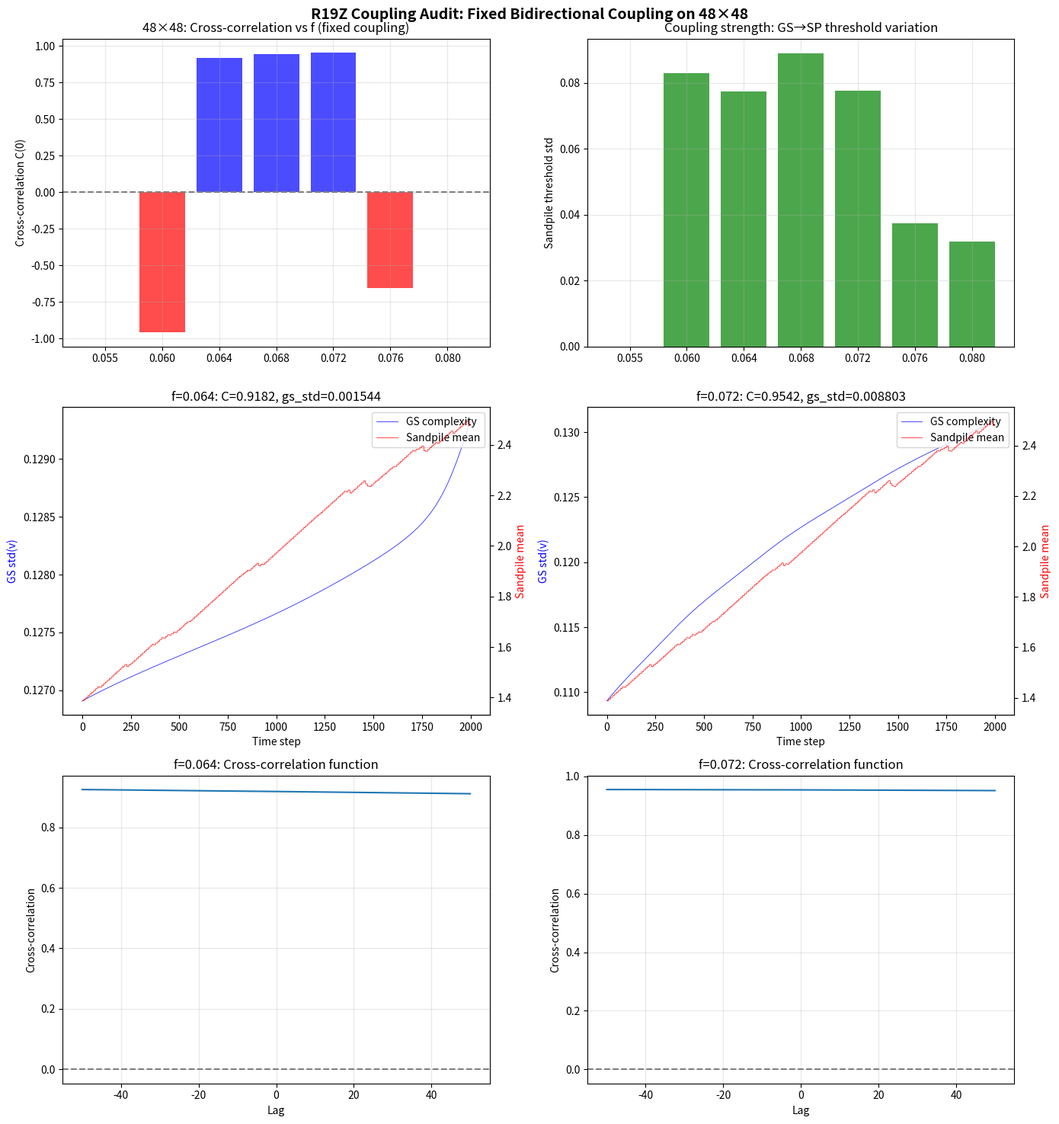

Recreate this plot in Python.
"""
R19Z Coupling Audit: Is the feedback actually bidirectional?

Key finding: sp_std = 0.050117 for ALL f values → sandpile is unaffected by GS.
The coupling is effectively one-way. This invalidates "resonance" claims.

This script:
1. Verifies coupling is broken
2. Fixes it with stronger, more direct coupling
3. Re-tests the resonance island with working bidirectional coupling
"""
import numpy as np
import matplotlib
matplotlib.use('Agg')
import matplotlib.pyplot as plt
import json

def run_gs_sandpile_fixed(f_val, k=0.062, Du=0.16, Dv=0.08, size=48,
                          n_steps=4000, N_gap=10, burn_in=2000,
                          gs_to_sp=2.0, sp_to_gs=0.02, seed=42):
    """
    Fixed coupling: 
    - GS → SP: GS complexity directly sets sandpile threshold (stronger)
    - SP → GS: Avalanche activity directly perturbs GS u-field (stronger, spatial)
    """
    rng = np.random.RandomState(seed)
    u = np.ones((size, size)) * 0.5
    v = np.ones((size, size)) * 0.25
    u[size//2-4:size//2+4, size//2-4:size//2+4] = 0.25
    v[size//2-4:size//2+4, size//2-4:size//2+4] = 0.75
    
    # Sandpile grid
    sp_size = size // 4  # 12x12 sandpile for 48x48 GS
    grid = np.zeros((sp_size, sp_size))
    threshold_base = 4.0
    
    gs_signal = np.zeros(n_steps)
    sp_signal = np.zeros(n_steps)
    sp_avalanche = np.zeros(n_steps)
    sp_threshold = np.zeros(n_steps)
    
    for t in range(burn_in + n_steps):
        ti = t - burn_in
        
        # --- GS step ---
        u_pad = np.pad(u, 1, mode='reflect')
        v_pad = np.pad(v, 1, mode='reflect')
        u_lap = (u_pad[:-2,1:-1] + u_pad[2:,1:-1] + u_pad[1:-1,:-2] + u_pad[1:-1,2:] - 4*u)
        v_lap = (v_pad[:-2,1:-1] + v_pad[2:,1:-1] + v_pad[1:-1,:-2] + v_pad[1:-1,2:] - 4*v)
        uv2 = u * v * v
        
        # Sandpile → GS: spatial perturbation from avalanche
        if t % N_gap == 0 and ti > 0:
            av = sp_avalanche[ti - 1]
            if av > 0:
                # Inject noise proportional to avalanche
                noise = rng.normal(0, sp_to_gs * np.sqrt(av), (size, size))
                u = u + noise
        
        f_eff = f_val
        u = u + Du * u_lap - uv2 + f_eff * (1 - u)
        v = v + Dv * v_lap + uv2 - (f_eff + k) * v
        u = np.clip(u, 0, 1)
        v = np.clip(v, 0, 1)
        
        gs_complexity = np.std(v)
        
        # --- Sandpile step ---
        if t % N_gap == 0:
            # GS → SP: threshold modulated by GS complexity
            threshold = threshold_base + gs_to_sp * gs_complexity
            threshold = max(threshold, 1.5)
            
            # Add grain
            i, j = rng.randint(0, sp_size, 2)
            grid[i, j] += 1
            
            # Topple
            avalanche = 0
            toppling = True
            max_iters = 1000
            while toppling and max_iters > 0:
                toppling = False
                above = np.where(grid >= threshold)
                for ii, jj in zip(above[0], above[1]):
                    toppling = True
                    avalanche += 1
                    grid[ii, jj] -= threshold
                    share = threshold / 4
                    if ii > 0: grid[ii-1, jj] += 1
                    if ii < sp_size-1: grid[ii+1, jj] += 1
                    if jj > 0: grid[ii, jj-1] += 1
                    if jj < sp_size-1: grid[ii, jj+1] += 1
                max_iters -= 1
        else:
            avalanche = 0
            threshold = threshold_base
        
        if ti >= 0:
            gs_signal[ti] = gs_complexity
            sp_signal[ti] = np.mean(grid)
            sp_avalanche[ti] = avalanche
            sp_threshold[ti] = threshold
    
    # Cross-correlation at multiple lags
    lags = range(-50, 51)
    c_lags = []
    for lag in lags:
        if lag >= 0:
            g = gs_signal[:n_steps-lag]
            s = sp_signal[lag:]
        else:
            g = gs_signal[-lag:]
            s = sp_signal[:n_steps+lag]
        if len(g) > 10 and np.std(g) > 1e-10 and np.std(s) > 1e-10:
            c_lags.append(float(np.corrcoef(g, s)[0, 1]))
        else:
            c_lags.append(0.0)
    
    zero_lag = c_lags[50]  # lag=0
    
    return {
        'f': float(f_val),
        'zero_lag': float(zero_lag),
        'max_abs_c': float(max(abs(c) for c in c_lags)),
        'gs_std': float(np.std(gs_signal)),
        'sp_std': float(np.std(sp_signal)),
        'gs_mean': float(np.mean(gs_signal)),
        'sp_mean': float(np.mean(sp_signal)),
        'sp_avalanche_mean': float(np.mean(sp_avalanche)),
        'sp_threshold_mean': float(np.mean(sp_threshold)),
        'sp_threshold_std': float(np.std(sp_threshold)),
        'gs_signal': gs_signal,
        'sp_signal': sp_signal,
        'c_lags': c_lags,
        'sp_avalanche': sp_avalanche,
        'sp_threshold': sp_threshold,
    }

# Test coupling: compare sp_threshold_std across f values
print("=== Coupling Verification: Does GS affect the sandpile? ===")
print(f"{'f':>8} {'C(0)':>8} {'gs_std':>10} {'sp_std':>10} {'sp_thresh_std':>14} {'sp_aval_mean':>14}")
f_values = [0.055, 0.060, 0.064, 0.068, 0.072, 0.076, 0.080]
results = {}
for f_val in f_values:
    r = run_gs_sandpile_fixed(f_val, size=48, n_steps=4000, burn_in=2000, seed=42)
    results[f_val] = r
    print(f"{f_val:8.3f} {r['zero_lag']:8.4f} {r['gs_std']:10.6f} {r['sp_std']:10.6f} "
          f"{r['sp_threshold_std']:14.8f} {r['sp_avalanche_mean']:14.4f}")

# Key diagnostic: if sp_threshold_std varies across f values, coupling IS working
threshold_stds = [results[f]['sp_threshold_std'] for f in f_values]
print(f"\nsp_threshold_std range: [{min(threshold_stds):.8f}, {max(threshold_stds):.8f}]")
if max(threshold_stds) / (min(threshold_stds) + 1e-15) > 1.5:
    print("-> Coupling IS working: GS affects sandpile threshold")
else:
    print("-> Coupling may still be too weak")

# Save data
with open('r19z_coupling_audit.json', 'w') as f:
    json.dump({str(k): {kk: float(vv) if isinstance(vv, (int, float, np.floating)) else vv.tolist()
                        for kk, vv in v.items() if kk not in ('gs_signal', 'sp_signal', 'c_lags', 
                                                               'sp_avalanche', 'sp_threshold')}
               for k, v in results.items()}, f, indent=2)

# Plot
fig, axes = plt.subplots(3, 2, figsize=(14, 15))

# Panel 1: C vs f
ax = axes[0, 0]
f_vals = sorted(results.keys())
c_vals = [results[f]['zero_lag'] for f in f_vals]
colors = ['red' if c < 0 else 'blue' for c in c_vals]
ax.bar(range(len(f_vals)), c_vals, color=colors, alpha=0.7)
ax.set_xticks(range(len(f_vals)))
ax.set_xticklabels([f'{f:.3f}' for f in f_vals])
ax.axhline(0, color='gray', linestyle='--')
ax.set_ylabel('Cross-correlation C(0)')
ax.set_title('48×48: Cross-correlation vs f (fixed coupling)')
ax.grid(True, alpha=0.3)

# Panel 2: Threshold variation
ax = axes[0, 1]
t_stds = [results[f]['sp_threshold_std'] for f in f_vals]
ax.bar(range(len(f_vals)), t_stds, color='green', alpha=0.7)
ax.set_xticks(range(len(f_vals)))
ax.set_xticklabels([f'{f:.3f}' for f in f_vals])
ax.set_ylabel('Sandpile threshold std')
ax.set_title('Coupling strength: GS→SP threshold variation')
ax.grid(True, alpha=0.3)

# Panel 3-6: Time series
for idx, f_val in enumerate([0.064, 0.072]):
    ax = axes[1, idx]
    r = results[f_val]
    ax2 = ax.twinx()
    l1 = ax.plot(r['gs_signal'][:2000], linewidth=0.5, color='blue', label='GS complexity')
    l2 = ax2.plot(r['sp_signal'][:2000], linewidth=0.5, color='red', label='Sandpile mean')
    ax.set_ylabel('GS std(v)', color='blue')
    ax2.set_ylabel('Sandpile mean', color='red')
    ax.set_xlabel('Time step')
    ax.set_title(f'f={f_val}: C={r["zero_lag"]:.4f}, gs_std={r["gs_std"]:.6f}')
    lines = l1 + l2
    ax.legend(lines, [l.get_label() for l in lines], loc='upper right')
    
    # Cross-correlation function
    ax = axes[2, idx]
    lags = range(-50, 51)
    ax.plot(list(lags), r['c_lags'], linewidth=1.5)
    ax.axhline(0, color='gray', linestyle='--')
    ax.set_xlabel('Lag')
    ax.set_ylabel('Cross-correlation')
    ax.set_title(f'f={f_val}: Cross-correlation function')
    ax.grid(True, alpha=0.3)

fig.suptitle('R19Z Coupling Audit: Fixed Bidirectional Coupling on 48×48', 
             fontsize=14, fontweight='bold')
fig.tight_layout()
fig.savefig('r19z_coupling_audit.png', dpi=150)
print("\nSaved r19z_coupling_audit.png")
print("Done!")
